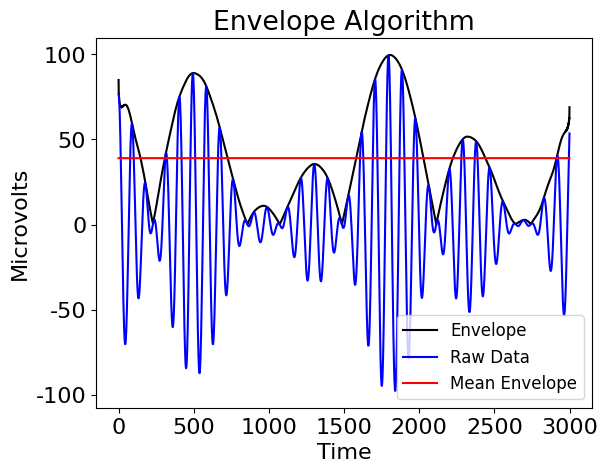

The script that saved this image:
# [redacted]
# Envelope Plotting Example
import numpy as np
import matplotlib.pyplot as plt

# Finding the envelope using the Hilbert transform
#   I was pointed in this direction by Ditigal Envelope Detection: The G, B, & U
# [redacted]
#   The hilbert transform is the complex component generated from the analytic
#   signal:
#       inverse FFT( FFT(signal) * 2 * Heaviside)
#   The envelope is the magnitude of the analytic signal
def envelope(signal):
    Fsignal = np.fft.fft(signal) # FFT(signal)
    frequencies = np.fft.fftfreq(len(signal)) # Get frequencies of the FFT
    Fsignal[np.where(frequencies <= 0)] = 0. # *Heaviside (filter neg freqs) # And 0 Hz to remove DC
    return np.abs(np.fft.ifft(Fsignal*2)) # inverse FFT of *2

# Generate Test Signal
voltage = np.array([100 * np.sin(5*t+2) * np.sin(2*t+1) * np.cos(70*t) for t in np.arange(0, 3, 0.001)])

# Process Signal
avg = np.mean(voltage)
voltage = voltage #- 15
env = envelope(voltage)
voltage = [v - avg for v in voltage]
env = [e - avg for e in env]
avg = np.mean(env)

# Plot Font Settings
plt.rcParams["font.family"] = "Times New Roman"
plt.rcParams.update({'font.size': 16})

# Plot Labels
title = "Envelope Algorithm"
xlabel = "Time"
ylabel = "Microvolts"

plt.title(title)
plt.xlabel(xlabel)
plt.ylabel(ylabel)

# Plot the data
plt.plot(env, 'k', label='Envelope')
plt.plot(voltage, 'b', label='Raw Data')
plt.plot([avg for i in range(len(env))], 'r', label='Mean Envelope')

plt.legend(fontsize=12)
plt.show()